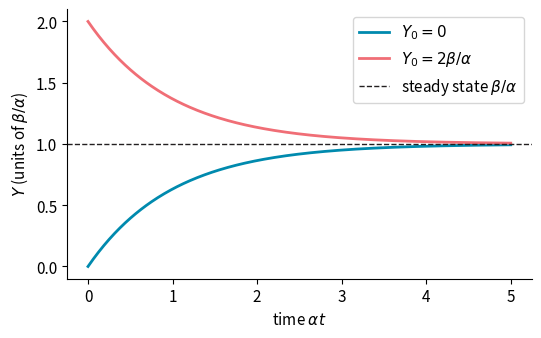
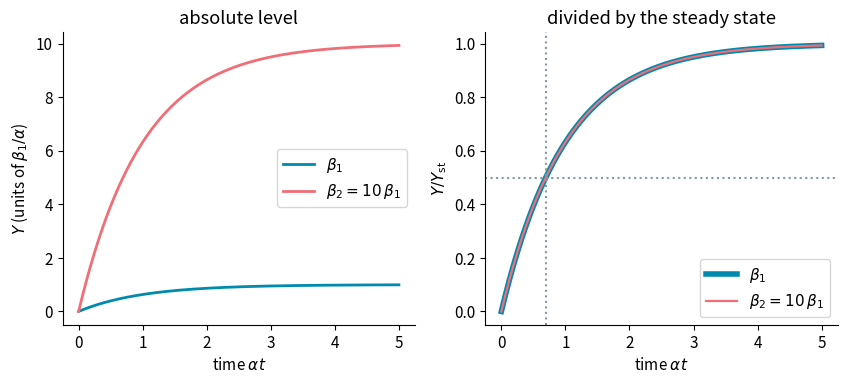
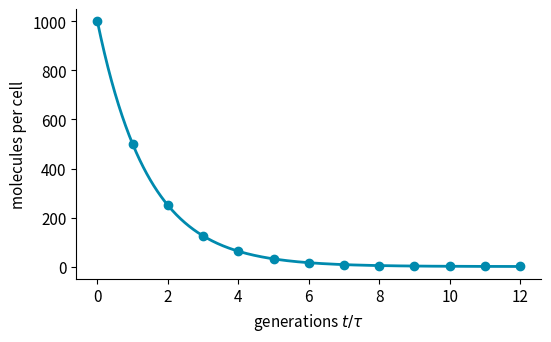
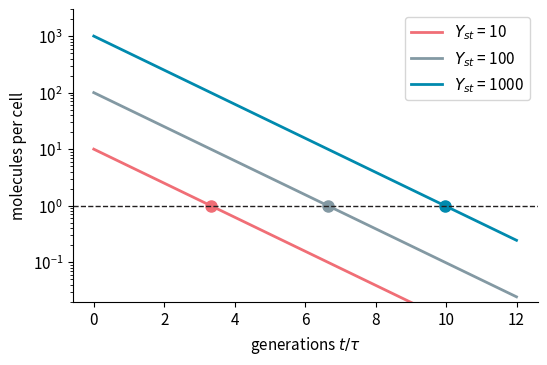
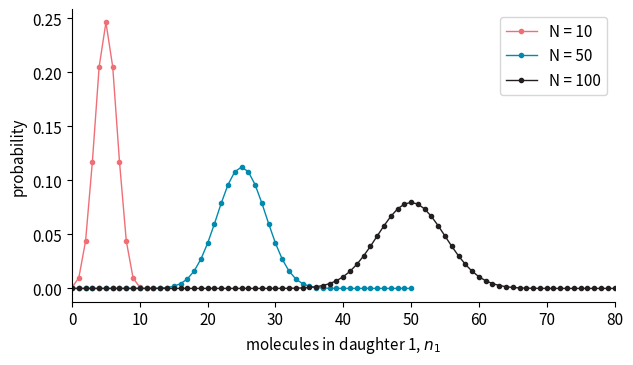
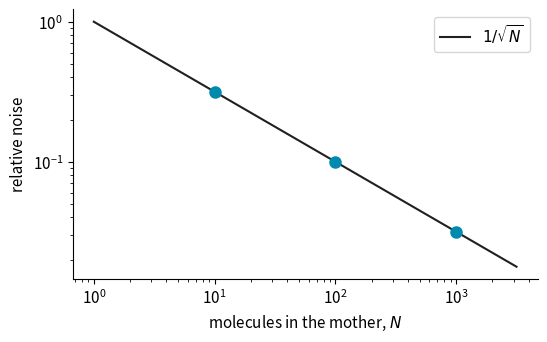

Write the Python code that produced these figures, in order.
import math
import numpy as np
import matplotlib.pyplot as plt

# colours used in all figures of the course notes
BLUE, CORAL, INK, GREY = "#008AAE", "#F06E76", "#231F20", "#8399A3"
plt.rcParams.update({"font.size": 11, "axes.spines.top": False, "axes.spines.right": False})

proteins_per_cell = 4e6
genes = 4500
print(f"copies per protein type, on average: {proteins_per_cell / genes:.0f}")

nM_per_copy = 1.0          # 1 copy per cell is about 1 nM (Alon, Table 1.1)
concentration = 5.0        # nM
print(f"a protein at {concentration} nM: about {concentration / nM_per_copy:.0f} copies per cell")

def Y_exact(t, beta, alpha, Y0=0.0):
    '''Solution of dY/dt = beta - alpha*Y with Y(0) = Y0.'''
    Y_st = beta / alpha
    return Y_st + (Y0 - Y_st) * np.exp(-alpha * t)

beta, alpha = 1.0, 1.0            # time is measured in units of 1/alpha
t = np.linspace(0, 5, 400)

plt.figure(figsize=(6, 3.5))
plt.plot(t, Y_exact(t, beta, alpha, Y0=0), color=BLUE, lw=2, label="$Y_0 = 0$")
plt.plot(t, Y_exact(t, beta, alpha, Y0=2), color=CORAL, lw=2, label=r"$Y_0 = 2\beta/\alpha$")
plt.axhline(beta / alpha, color=INK, ls="--", lw=1, label=r"steady state $\beta/\alpha$")
plt.xlabel(r"time $\alpha t$"); plt.ylabel(r"$Y$ (units of $\beta/\alpha$)")
plt.legend(); plt.show()

beta1, beta2, alpha = 1.0, 10.0, 1.0
t = np.linspace(0, 5, 400)
T_half = math.log(2) / alpha

fig, (left, right) = plt.subplots(1, 2, figsize=(10, 3.8))
for b, col, lab in [(beta1, BLUE, r"$\beta_1$"), (beta2, CORAL, r"$\beta_2 = 10\,\beta_1$")]:
    Y = Y_exact(t, b, alpha)
    left.plot(t, Y, color=col, lw=2, label=lab)
    right.plot(t, Y / (b / alpha), color=col, lw=4 if b == beta1 else 1.6, label=lab)
left.set(xlabel=r"time $\alpha t$", ylabel=r"$Y$ (units of $\beta_1/\alpha$)", title="absolute level")
right.axhline(0.5, color=GREY, ls=":"); right.axvline(T_half, color=GREY, ls=":")
right.set(xlabel=r"time $\alpha t$", ylabel=r"$Y / Y_\mathrm{st}$", title="divided by the steady state")
left.legend(); right.legend(); plt.show()

print(f"T_1/2 = ln2 / alpha = {T_half:.3f} (in units of 1/alpha), for both genes")

tau = 30.0                                   # min, generation time
alpha_dil = math.log(2) / tau
print(f"stable protein:   alpha = {alpha_dil:.4f} /min,  T_1/2 = {math.log(2) / alpha_dil:.1f} min")

alpha_deg = math.log(2) / 20.0               # degradation half-life of 20 min
alpha_tot = alpha_dil + alpha_deg
print(f"degraded protein: alpha = {alpha_tot:.4f} /min,  T_1/2 = {math.log(2) / alpha_tot:.1f} min")
print(f"to keep the same steady state, beta must be {alpha_tot / alpha_dil:.2f} times larger")

tau = 30.0                                   # min, generation time
alpha = math.log(2) / tau                    # stable protein: dilution only
Y_st = 1000.0

t = np.linspace(0, 12 * tau, 600)            # 12 generations
Y = Y_st * np.exp(-alpha * t)

plt.figure(figsize=(6, 3.5))
plt.plot(t / tau, Y, color=BLUE, lw=2)
generations = np.arange(0, 13)
plt.plot(generations, Y_st * np.exp(-alpha * generations * tau), "o", color=BLUE)
plt.xlabel(r"generations $t/\tau$"); plt.ylabel("molecules per cell"); plt.show()

for n in [1, 2, 3, 10, 12]:
    print(f"after {n:2d} generations: {Y_st * np.exp(-alpha * n * tau):8.3f} molecules per cell")

t = np.linspace(0, 12 * tau, 600)
plt.figure(figsize=(6, 3.8))
for Y_st, col in [(10, CORAL), (100, GREY), (1000, BLUE)]:
    plt.semilogy(t / tau, Y_st * np.exp(-alpha * t), color=col, lw=2, label=f"$Y_{{st}}$ = {Y_st}")
    n_gone = math.log2(Y_st)                 # Y_st / 2**n = 1
    plt.plot([n_gone], [1], "o", color=col, ms=8)
    print(f"Y_st = {Y_st:4d}: less than one molecule after {n_gone:.1f} generations "
          f"({n_gone * tau / 60:.1f} hours with tau = {tau:.0f} min)")
plt.axhline(1, color=INK, ls="--", lw=1)
plt.xlabel(r"generations $t/\tau$"); plt.ylabel("molecules per cell"); plt.ylim(0.02, 3000)
plt.legend(); plt.show()

def binomial_probability(N, k, p=0.5):
    '''Probability of k successes in N independent trials, each with probability p (bootcamp).
    Here: probability that daughter 1 receives k of the N molecules.'''
    return math.comb(N, k) * p**k * (1 - p)**(N - k)

print(f"N = 10: P(exactly 5) = {binomial_probability(10, 5):.3f}")
print(f"N = 10: P(none)      = {binomial_probability(10, 0):.4f}")

plt.figure(figsize=(7, 3.8))
for N, col in [(10, CORAL), (50, BLUE), (100, INK)]:
    n1 = np.arange(0, N + 1)
    P = [binomial_probability(N, int(k)) for k in n1]
    plt.plot(n1, P, "o-", color=col, ms=3, lw=1, label=f"N = {N}")
plt.xlabel("molecules in daughter 1, $n_1$"); plt.ylabel("probability"); plt.xlim(0, 80)
plt.legend(); plt.show()

for N in [10, 100, 1000]:
    mean = N / 2
    sd = math.sqrt(N) / 2
    print(f"N = {N:4d}: mean {mean:6.1f}, standard deviation {sd:5.2f}, relative noise {sd / mean:.3f}")

N_values = np.logspace(0, 3.5, 100)
plt.figure(figsize=(6, 3.5))
plt.loglog(N_values, 1 / np.sqrt(N_values), color=INK, lw=1.5, label=r"$1/\sqrt{N}$")
plt.loglog([10, 100, 1000], [1 / math.sqrt(N) for N in [10, 100, 1000]], "o", color=BLUE, ms=8)
plt.xlabel("molecules in the mother, $N$"); plt.ylabel("relative noise"); plt.legend(); plt.show()
